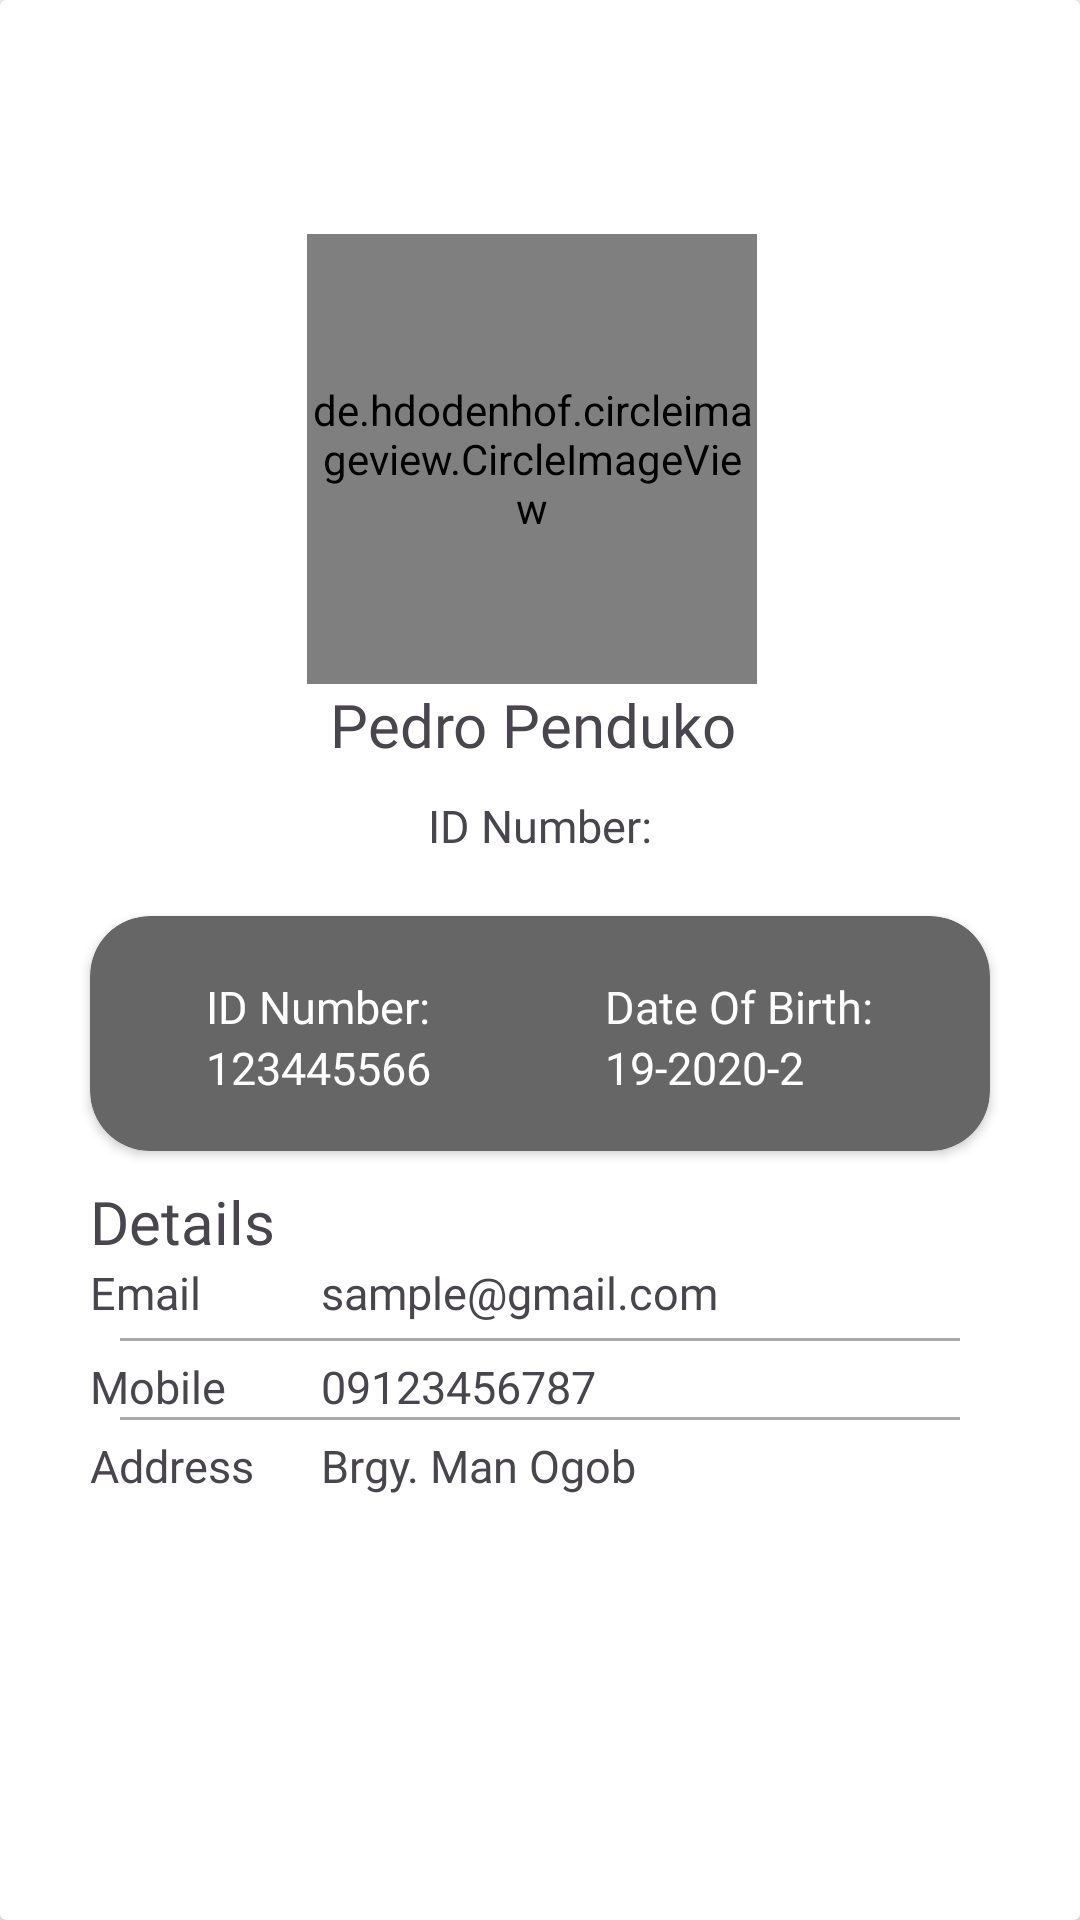

This screen was rendered from an Android layout file. Write that file and the resources it references.
<!-- AndroidManifest.xml: application theme Theme.BidNShare -->
<!-- res/layout/dialog_account_detail.xml -->
<?xml version="1.0" encoding="utf-8"?>
<androidx.cardview.widget.CardView xmlns:android="http://schemas.android.com/apk/res/android"
    xmlns:app="http://schemas.android.com/apk/res-auto"
    xmlns:tools="http://schemas.android.com/tools"
    android:layout_width="380dp"
    android:padding="10dp"
    android:background="@drawable/dialog_background"
    android:layout_height="600dp">

    <androidx.constraintlayout.widget.ConstraintLayout
        android:layout_width="match_parent"
        android:layout_height="wrap_content"
        android:padding="10dp">

        <de.hdodenhof.circleimageview.CircleImageView
            android:id="@+id/imgAccount"
            android:layout_width="150dp"
            android:layout_height="150dp"
            android:layout_marginTop="68dp"
            android:src="@drawable/profile"
            app:layout_constraintEnd_toEndOf="parent"
            app:layout_constraintHorizontal_bias="0.486"
            app:layout_constraintStart_toStartOf="parent"
            app:layout_constraintTop_toTopOf="parent" />

        <View
            android:id="@+id/view3"
            android:layout_width="match_parent"
            android:layout_height="1dp"
            android:layout_marginStart="30dp"
            android:layout_marginEnd="30dp"
            android:background="@android:color/darker_gray"
            app:layout_constraintEnd_toEndOf="parent"
            app:layout_constraintHorizontal_bias="0.5"
            app:layout_constraintStart_toStartOf="parent"
            app:layout_constraintTop_toBottomOf="@+id/tvMobileNumber" />

        <TextView
            android:id="@+id/tvName"
            android:layout_width="wrap_content"
            android:layout_height="wrap_content"
            android:fontFamily="@font/bold"
            android:gravity="center"
            android:text="Pedro Penduko"
            android:textAlignment="center"
            android:textSize="20sp"
            app:layout_constraintEnd_toEndOf="@+id/imgAccount"
            app:layout_constraintHorizontal_bias="0.5"
            app:layout_constraintStart_toStartOf="@+id/imgAccount"
            app:layout_constraintTop_toBottomOf="@+id/imgAccount" />

        <androidx.cardview.widget.CardView
            android:id="@+id/cardView4"
            android:layout_width="match_parent"
            android:layout_height="wrap_content"
            android:layout_margin="20dp"
            app:cardBackgroundColor="@color/g_gray700"
            app:cardCornerRadius="20dp"
            app:layout_constraintEnd_toEndOf="parent"
            app:layout_constraintHorizontal_bias="0.5"
            app:layout_constraintStart_toStartOf="parent"
            app:layout_constraintTop_toBottomOf="@+id/tvUserType">

            <androidx.constraintlayout.widget.ConstraintLayout
                android:layout_width="match_parent"
                android:layout_height="wrap_content"
                android:orientation="vertical">

                <TextView
                    android:id="@+id/tvNumber"
                    android:layout_width="wrap_content"
                    android:layout_height="wrap_content"
                    android:layout_margin="20dp"
                    android:fontFamily="@font/medium"
                    android:text="ID Number:"
                    android:textSize="15sp"
                    android:textColor="@color/white"
                    app:layout_constraintEnd_toStartOf="@+id/tvDOB"
                    app:layout_constraintHorizontal_bias="0.5"
                    app:layout_constraintStart_toStartOf="parent"
                    app:layout_constraintTop_toTopOf="parent" />

                <TextView
                    android:id="@+id/tvDOB"
                    android:layout_width="wrap_content"
                    android:layout_height="wrap_content"
                    android:layout_margin="20dp"
                    android:fontFamily="@font/medium"
                    android:text="Date Of Birth:"
                    android:textSize="15sp"
                    android:textColor="@color/white"
                    app:layout_constraintEnd_toEndOf="parent"
                    app:layout_constraintHorizontal_bias="0.5"
                    app:layout_constraintStart_toEndOf="@+id/tvNumber"
                    app:layout_constraintTop_toTopOf="parent" />

                <TextView
                    android:id="@+id/tvIdNumber"
                    android:layout_width="100dp"
                    android:layout_height="wrap_content"
                    android:fontFamily="@font/bold"
                    android:lines="2"
                    android:text="123445566"
                    android:textColor="@color/white"
                    android:textSize="15sp"
                    app:layout_constraintBottom_toBottomOf="parent"
                    app:layout_constraintStart_toStartOf="@+id/tvNumber"
                    app:layout_constraintTop_toBottomOf="@+id/tvNumber" />

                <TextView
                    android:id="@+id/tvDateOfBirth"
                    android:layout_width="wrap_content"
                    android:layout_height="wrap_content"
                    android:fontFamily="@font/bold"
                    android:text="19-2020-2"
                    android:textSize="15sp"
                    android:textColor="@color/white"
                    app:layout_constraintStart_toStartOf="@+id/tvDOB"
                    app:layout_constraintTop_toBottomOf="@+id/tvDOB" />

            </androidx.constraintlayout.widget.ConstraintLayout>

        </androidx.cardview.widget.CardView>

        <TextView
            android:id="@+id/textView8"
            android:layout_width="wrap_content"
            android:layout_height="wrap_content"
            android:layout_marginTop="10dp"
            android:fontFamily="@font/bold"
            android:text="Details"
            android:textSize="20sp"
            app:layout_constraintStart_toStartOf="@+id/cardView4"
            app:layout_constraintTop_toBottomOf="@+id/cardView4" />

        <TextView
            android:id="@+id/textView"
            android:layout_width="wrap_content"
            android:layout_height="wrap_content"
            android:fontFamily="@font/medium"
            android:text="Email"
            android:textSize="15sp"
            app:layout_constraintStart_toStartOf="@+id/textView8"
            app:layout_constraintTop_toBottomOf="@+id/textView8" />

        <TextView
            android:id="@+id/textView9"
            android:layout_width="wrap_content"
            android:layout_height="wrap_content"
            android:layout_marginTop="5dp"
            android:fontFamily="@font/medium"
            android:text="Mobile"
            android:textSize="15sp"
            app:layout_constraintStart_toStartOf="@+id/textView"
            app:layout_constraintTop_toBottomOf="@+id/view2" />

        <TextView
            android:id="@+id/textView10"
            android:layout_width="wrap_content"
            android:layout_height="wrap_content"
            android:layout_marginTop="5dp"
            android:fontFamily="@font/medium"
            android:text="Address"
            android:textSize="15sp"
            app:layout_constraintStart_toStartOf="@+id/textView9"
            app:layout_constraintTop_toBottomOf="@+id/view3" />

        <TextView
            android:id="@+id/tvAddress"
            android:layout_width="wrap_content"
            android:layout_height="wrap_content"
            android:fontFamily="@font/bold"
            android:text="Brgy. Man Ogob"
            android:textSize="15sp"
            app:layout_constraintStart_toStartOf="@+id/tvMobileNumber"
            app:layout_constraintTop_toTopOf="@+id/textView10" />

        <TextView
            android:id="@+id/email"
            android:layout_width="wrap_content"
            android:layout_height="wrap_content"
            android:layout_marginStart="40dp"
            android:fontFamily="@font/bold"
            android:text="sample@gmail.com"
            android:textSize="15sp"
            app:layout_constraintStart_toEndOf="@+id/textView"
            app:layout_constraintTop_toBottomOf="@+id/textView8" />

        <TextView
            android:id="@+id/tvMobileNumber"
            android:layout_width="wrap_content"
            android:layout_height="wrap_content"
            android:layout_marginTop="5dp"
            android:fontFamily="@font/bold"
            android:text="09123456787"
            android:textSize="15sp"
            app:layout_constraintStart_toStartOf="@+id/email"
            app:layout_constraintTop_toBottomOf="@+id/view2" />


        <View
            android:id="@+id/view2"
            android:layout_width="match_parent"
            android:layout_height="1dp"
            android:layout_marginStart="30dp"
            android:layout_marginTop="5dp"
            android:layout_marginEnd="30dp"
            android:background="@android:color/darker_gray"
            app:layout_constraintEnd_toEndOf="parent"
            app:layout_constraintHorizontal_bias="0.5"
            app:layout_constraintStart_toStartOf="parent"
            app:layout_constraintTop_toBottomOf="@+id/email" />

        <TextView
            android:id="@+id/tvUserType"
            android:layout_width="wrap_content"
            android:layout_height="wrap_content"
            android:layout_margin="10dp"
            android:fontFamily="@font/medium"
            android:text="ID Number:"
            android:textSize="15sp"
            app:layout_constraintEnd_toEndOf="parent"
            app:layout_constraintHorizontal_bias="0.5"
            app:layout_constraintStart_toStartOf="parent"
            app:layout_constraintTop_toBottomOf="@+id/tvName" />


    </androidx.constraintlayout.widget.ConstraintLayout>


</androidx.cardview.widget.CardView>
<!-- resources referenced by this layout -->
<resources>
  <color name="g_gray700">#666666</color>
  <color name="white">#FFFFFFFF</color>
  <style name="Theme.BidNShare" parent="Base.Theme.BidNShare" />
  <style name="Base.Theme.BidNShare" parent="Theme.Material3.DayNight.NoActionBar">
          
          
      </style>
</resources>
